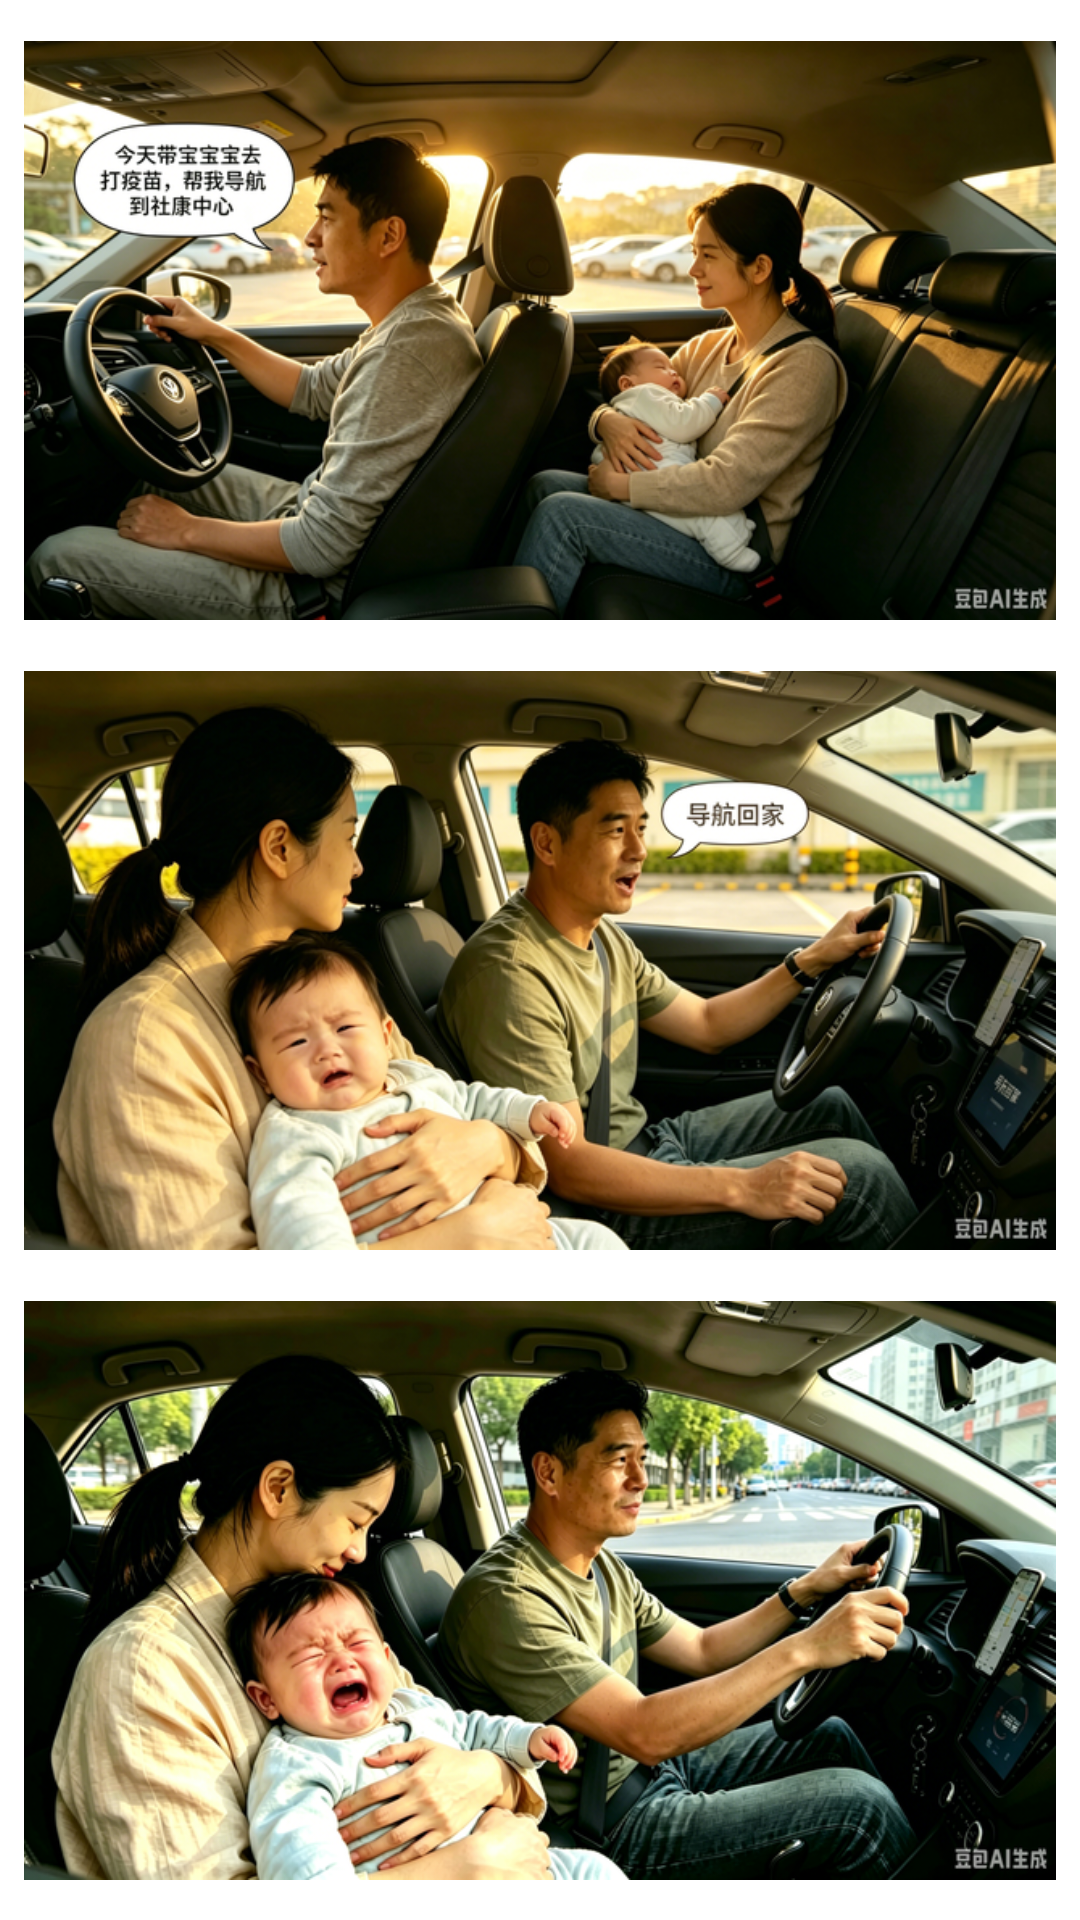

Layout XML and referenced resources for this Android screen:
<!-- AndroidManifest.xml: application theme Theme.OpenClawCar -->
<!-- res/layout/fragment_proactive.xml -->
<?xml version="1.0" encoding="utf-8"?>
<LinearLayout xmlns:android="http://schemas.android.com/apk/res/android"
    android:layout_width="match_parent"
    android:layout_height="match_parent"
    android:orientation="vertical"
    android:background="@color/white"
    android:paddingStart="8dp"
    android:paddingEnd="8dp"
    android:paddingTop="8dp"
    android:paddingBottom="8dp">

    
    <LinearLayout
        android:id="@+id/row_1"
        android:layout_width="match_parent"
        android:layout_height="0dp"
        android:layout_weight="1"
        android:orientation="horizontal"
        android:layout_marginBottom="6dp">

        <FrameLayout
            android:id="@+id/card_1"
            android:layout_width="0dp"
            android:layout_height="match_parent"
            android:layout_weight="1"
            android:foreground="?attr/selectableItemBackground"
            android:background="@drawable/scene_card_bg">

            <ImageView
                android:id="@+id/iv_scene_1"
                android:layout_width="match_parent"
                android:layout_height="match_parent"
                android:src="@drawable/scene_1"
                android:scaleType="centerInside"
                android:contentDescription="Scene 1" />

            <View
                android:id="@+id/overlay_1"
                android:layout_width="match_parent"
                android:layout_height="match_parent"
                android:background="#334A90D9"
                android:visibility="gone" />

            <ImageView
                android:id="@+id/iv_check_1"
                android:layout_width="28dp"
                android:layout_height="28dp"
                android:layout_gravity="top|end"
                android:layout_margin="8dp"
                android:src="@drawable/ic_check_red"
                android:visibility="gone"
                android:contentDescription="selected" />
        </FrameLayout>

        <TextView
            android:id="@+id/tv_desc_1"
            android:layout_width="0dp"
            android:layout_height="match_parent"
            android:layout_weight="0"
            android:background="#F5F5F5"
            android:gravity="center_vertical"
            android:padding="10dp"
            android:textColor="@color/text_primary"
            android:textSize="13sp"
            android:lineSpacingExtra="2dp"
            android:visibility="gone" />
    </LinearLayout>

    
    <LinearLayout
        android:id="@+id/row_2"
        android:layout_width="match_parent"
        android:layout_height="0dp"
        android:layout_weight="1"
        android:orientation="horizontal"
        android:layout_marginBottom="6dp">

        <FrameLayout
            android:id="@+id/card_2"
            android:layout_width="0dp"
            android:layout_height="match_parent"
            android:layout_weight="1"
            android:foreground="?attr/selectableItemBackground"
            android:background="@drawable/scene_card_bg">

            <ImageView
                android:id="@+id/iv_scene_2"
                android:layout_width="match_parent"
                android:layout_height="match_parent"
                android:src="@drawable/scene_2"
                android:scaleType="centerInside"
                android:contentDescription="Scene 2" />

            <View
                android:id="@+id/overlay_2"
                android:layout_width="match_parent"
                android:layout_height="match_parent"
                android:background="#334A90D9"
                android:visibility="gone" />

            <ImageView
                android:id="@+id/iv_check_2"
                android:layout_width="28dp"
                android:layout_height="28dp"
                android:layout_gravity="top|end"
                android:layout_margin="8dp"
                android:src="@drawable/ic_check_red"
                android:visibility="gone"
                android:contentDescription="selected" />
        </FrameLayout>

        <TextView
            android:id="@+id/tv_desc_2"
            android:layout_width="0dp"
            android:layout_height="match_parent"
            android:layout_weight="0"
            android:background="#F5F5F5"
            android:gravity="center_vertical"
            android:padding="10dp"
            android:textColor="@color/text_primary"
            android:textSize="13sp"
            android:lineSpacingExtra="2dp"
            android:visibility="gone" />
    </LinearLayout>

    
    <LinearLayout
        android:id="@+id/row_3"
        android:layout_width="match_parent"
        android:layout_height="0dp"
        android:layout_weight="1"
        android:orientation="horizontal">

        <FrameLayout
            android:id="@+id/card_3"
            android:layout_width="0dp"
            android:layout_height="match_parent"
            android:layout_weight="1"
            android:foreground="?attr/selectableItemBackground"
            android:background="@drawable/scene_card_bg">

            <ImageView
                android:id="@+id/iv_scene_3"
                android:layout_width="match_parent"
                android:layout_height="match_parent"
                android:src="@drawable/scene_3"
                android:scaleType="centerInside"
                android:contentDescription="Scene 3" />

            <View
                android:id="@+id/overlay_3"
                android:layout_width="match_parent"
                android:layout_height="match_parent"
                android:background="#334A90D9"
                android:visibility="gone" />

            <ImageView
                android:id="@+id/iv_check_3"
                android:layout_width="28dp"
                android:layout_height="28dp"
                android:layout_gravity="top|end"
                android:layout_margin="8dp"
                android:src="@drawable/ic_check_red"
                android:visibility="gone"
                android:contentDescription="selected" />
        </FrameLayout>

        <TextView
            android:id="@+id/tv_desc_3"
            android:layout_width="0dp"
            android:layout_height="match_parent"
            android:layout_weight="0"
            android:background="#F5F5F5"
            android:gravity="center_vertical"
            android:padding="10dp"
            android:textColor="@color/text_primary"
            android:textSize="13sp"
            android:lineSpacingExtra="2dp"
            android:visibility="gone" />
    </LinearLayout>

</LinearLayout>
<!-- resources referenced by this layout -->
<resources>
  <color name="text_primary">#1A1A1A</color>
  <color name="white">#FFFFFFFF</color>
  <!-- drawable ic_check_red (drawable) -->
  <vector xmlns:android="http://schemas.android.com/apk/res/android"
      android:width="28dp"
      android:height="28dp"
      android:viewportWidth="24"
      android:viewportHeight="24">
      <path
          android:fillColor="#E53935"
          android:pathData="M9,16.17L4.83,12l-1.42,1.41L9,19 21,7l-1.41,-1.41z" />
  </vector>
  <!-- drawable scene_1: png bitmap (drawable, 377503 bytes) -->
  <!-- drawable scene_2: png bitmap (drawable, 392352 bytes) -->
  <!-- drawable scene_3: png bitmap (drawable, 421263 bytes) -->
  <style name="Theme.OpenClawCar" parent="Theme.Material3.Light.NoActionBar">
          
          <item name="android:forceDarkAllowed">false</item>
          <item name="android:windowBackground">@color/white</item>
  
          
          <item name="colorPrimary">@color/light_blue</item>
          <item name="colorOnPrimary">@color/white</item>
          <item name="colorPrimaryContainer">@color/light_blue_bg</item>
          <item name="colorOnPrimaryContainer">@color/light_blue</item>
  
          
          <item name="colorSecondary">@color/light_blue</item>
          <item name="colorOnSecondary">@color/white</item>
  
          
          <item name="colorSurface">@color/surface</item>
          <item name="colorOnSurface">@color/text_primary</item>
  
          
          <item name="android:colorBackground">@color/white</item>
          <item name="colorOnBackground">@color/text_primary</item>
  
          
          <item name="android:statusBarColor">@color/light_blue</item>
          <item name="android:windowLightStatusBar">false</item>
      </style>
  <color name="light_blue">#4A90D9</color>
  <color name="light_blue_bg">#EBF2FA</color>
  <color name="surface">#F8F9FA</color>
</resources>
